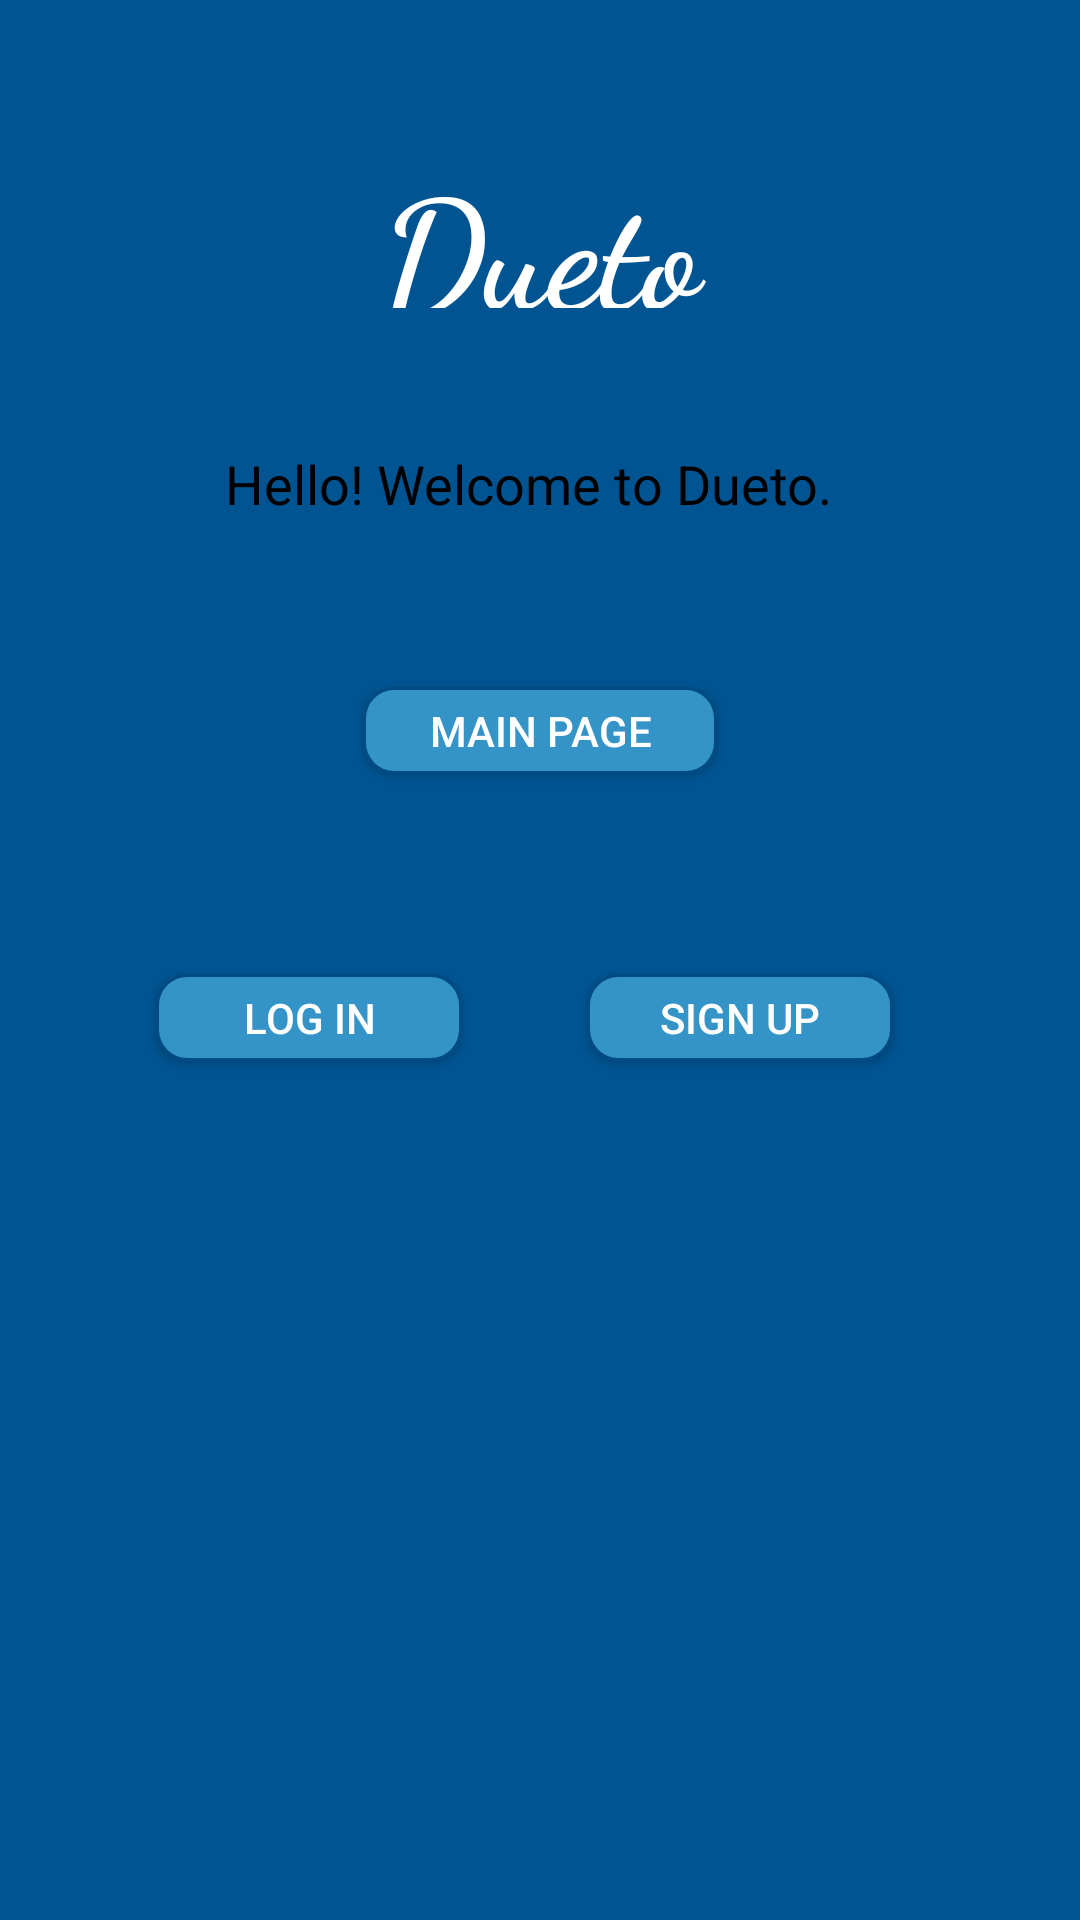

Layout XML and referenced resources for this Android screen:
<!-- AndroidManifest.xml: activity theme AppTheme.NoActionBar -->
<!-- res/layout/activity_first.xml -->
<?xml version="1.0" encoding="utf-8"?>
<android.support.constraint.ConstraintLayout xmlns:android="http://schemas.android.com/apk/res/android"
    xmlns:app="http://schemas.android.com/apk/res-auto"
    xmlns:tools="http://schemas.android.com/tools"
    android:layout_width="match_parent"
    android:layout_height="match_parent"
    android:background="@color/newBlue"
    tools:context="dueto.dueto.FirstActivity">

    <TextView
        android:id="@+id/firstView"
        android:layout_width="210dp"
        android:layout_height="29dp"
        android:layout_marginBottom="8dp"
        android:layout_marginEnd="8dp"
        android:layout_marginStart="8dp"
        android:layout_marginTop="8dp"
        android:text="Hello! Welcome to Dueto."
        android:textColor="@color/Black"
        android:textSize="18sp"
        app:layout_constraintBottom_toBottomOf="parent"
        app:layout_constraintEnd_toEndOf="parent"
        app:layout_constraintStart_toStartOf="parent"
        app:layout_constraintTop_toTopOf="parent"
        app:layout_constraintVertical_bias="0.237" />

    <Button
        android:id="@+id/logButt"
        android:layout_width="102dp"
        android:layout_height="29dp"
        android:layout_marginBottom="148dp"
        android:layout_marginEnd="8dp"
        android:layout_marginStart="8dp"
        android:layout_marginTop="8dp"
        android:text="Log In"
        android:textColor="@color/White"
        android:background="@drawable/button_submit"
        app:layout_constraintBottom_toBottomOf="parent"
        app:layout_constraintEnd_toEndOf="parent"
        app:layout_constraintHorizontal_bias="0.182"
        app:layout_constraintStart_toStartOf="parent"
        app:layout_constraintTop_toBottomOf="@+id/firstView" />

    <Button
        android:id="@+id/suButt"
        android:layout_width="102dp"
        android:layout_height="29dp"
        android:layout_marginBottom="148dp"
        android:layout_marginStart="8dp"
        android:layout_marginTop="8dp"
        android:text="Sign Up"
        android:textColor="@color/White"
        android:background="@drawable/button_submit"
        app:layout_constraintBottom_toBottomOf="parent"
        app:layout_constraintEnd_toEndOf="parent"
        app:layout_constraintHorizontal_bias="0.75"
        app:layout_constraintStart_toStartOf="parent"
        app:layout_constraintTop_toBottomOf="@+id/firstView" />

    <TextView
        android:id="@+id/duetoLogo"
        android:layout_width="156dp"
        android:layout_height="56dp"
        android:layout_marginBottom="8dp"
        android:layout_marginEnd="8dp"
        android:layout_marginStart="8dp"
        android:layout_marginTop="8dp"
        android:fontFamily="cursive"
        android:gravity="center_horizontal"
        android:text="Dueto"
        android:textColor="@color/White"
        android:textSize="50sp"
        android:textStyle="bold"
        app:layout_constraintBottom_toTopOf="@+id/firstView"
        app:layout_constraintEnd_toEndOf="parent"
        app:layout_constraintStart_toStartOf="parent"
        app:layout_constraintTop_toTopOf="parent" />

    <Button
        android:id="@+id/dueto"
        android:layout_width="118dp"
        android:layout_height="29dp"
        android:layout_marginBottom="8dp"
        android:layout_marginEnd="8dp"
        android:layout_marginStart="8dp"
        android:layout_marginTop="8dp"
        android:background="@drawable/button_submit"
        android:text="Main Page"
        android:textColor="@color/White"
        app:layout_constraintBottom_toBottomOf="parent"
        app:layout_constraintEnd_toEndOf="parent"
        app:layout_constraintStart_toStartOf="parent"
        app:layout_constraintTop_toBottomOf="@+id/firstView"
        app:layout_constraintVertical_bias="0.103" />

</android.support.constraint.ConstraintLayout>
<!-- resources referenced by this layout -->
<resources>
  <color name="Black">#000000</color>
  <color name="White">#ffffff</color>
  <color name="newBlue">#005492</color>
  <!-- drawable button_submit (drawable-xxxhdpi) -->
  <?xml version="1.0" encoding="utf-8"?>
  <selector xmlns:android="http://schemas.android.com/apk/res/android">
      <item>
          <shape android:shape="rectangle">
              <solid android:color="#3493c7"/>
              <stroke
                  android:width="1dp"
                  android:color="#004b83"/>
              <corners android:radius="10dp"/>
              
              
          </shape>
      </item>
  </selector>
  <style name="AppTheme.NoActionBar">
          <item name="windowActionBar">false</item>
          <item name="windowNoTitle">true</item>
      </style>
</resources>
